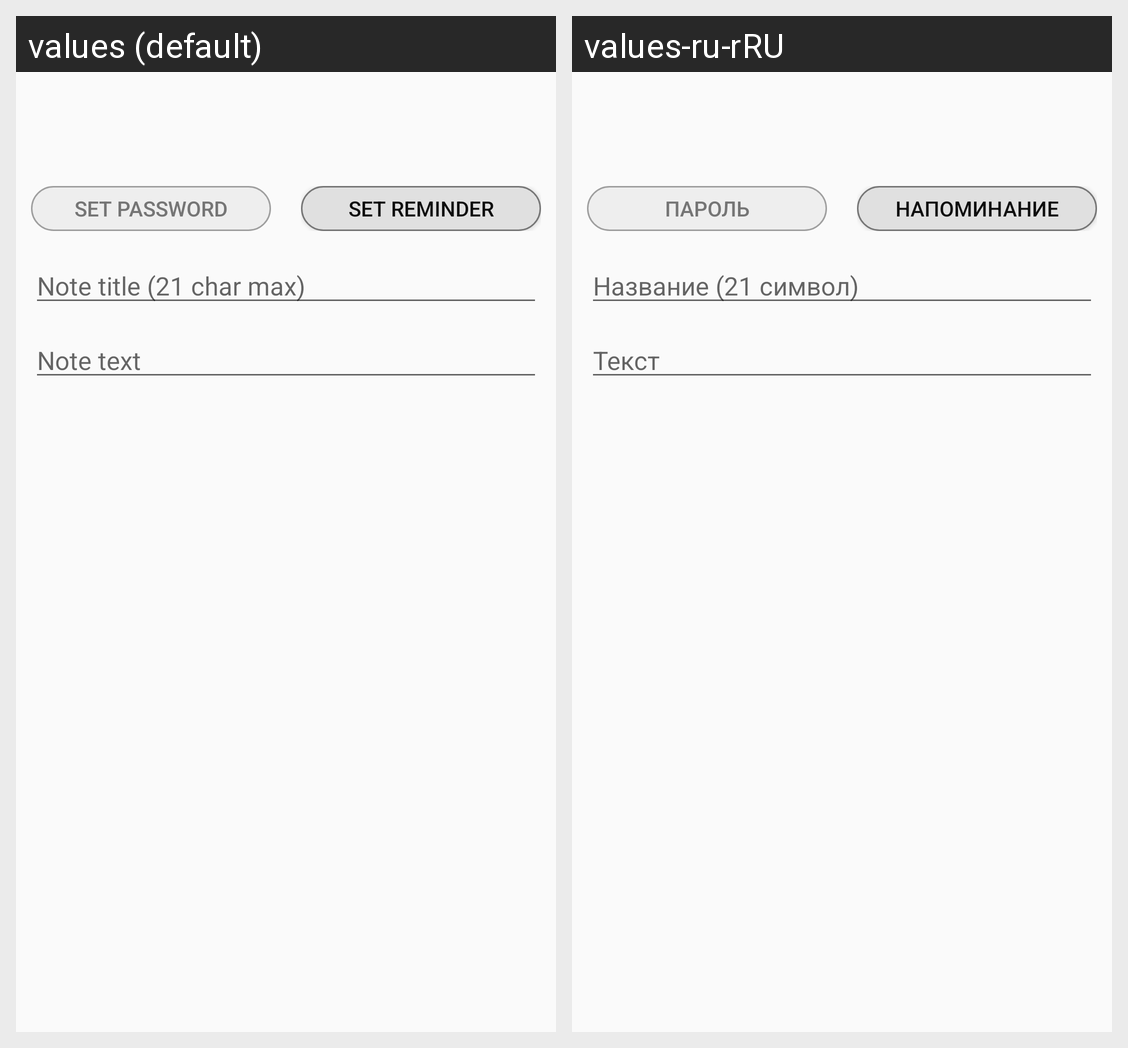

This grid shows one Android layout under two languages. Give, for every string resource on the screen, its name, the default text and each shown locale's text.
Android screen res/layout/fragment_add_note.xml rendered under 2 locales, left to right: values (default), values-ru-rRU. Device: Nexus 5 (rendered at 1080×1920; each locale shown at half size, 540×960, under a caption strip naming it); theme AppTheme.
Strings drawn on this screen, with the default value and each locale's value (text and hints the layout hard-codes, and strings that could not be matched under every locale, appear in the picture but are not listed):

set_password
  values: Set password
  values-ru-rRU: Пароль

set_reminder
  values: Set reminder
  values-ru-rRU: Напоминание

add_note_title_hint
  values: Note title (21 char max)
  values-ru-rRU: Название (21 символ)

add_note_body_hint
  values: Note text
  values-ru-rRU: Текст
